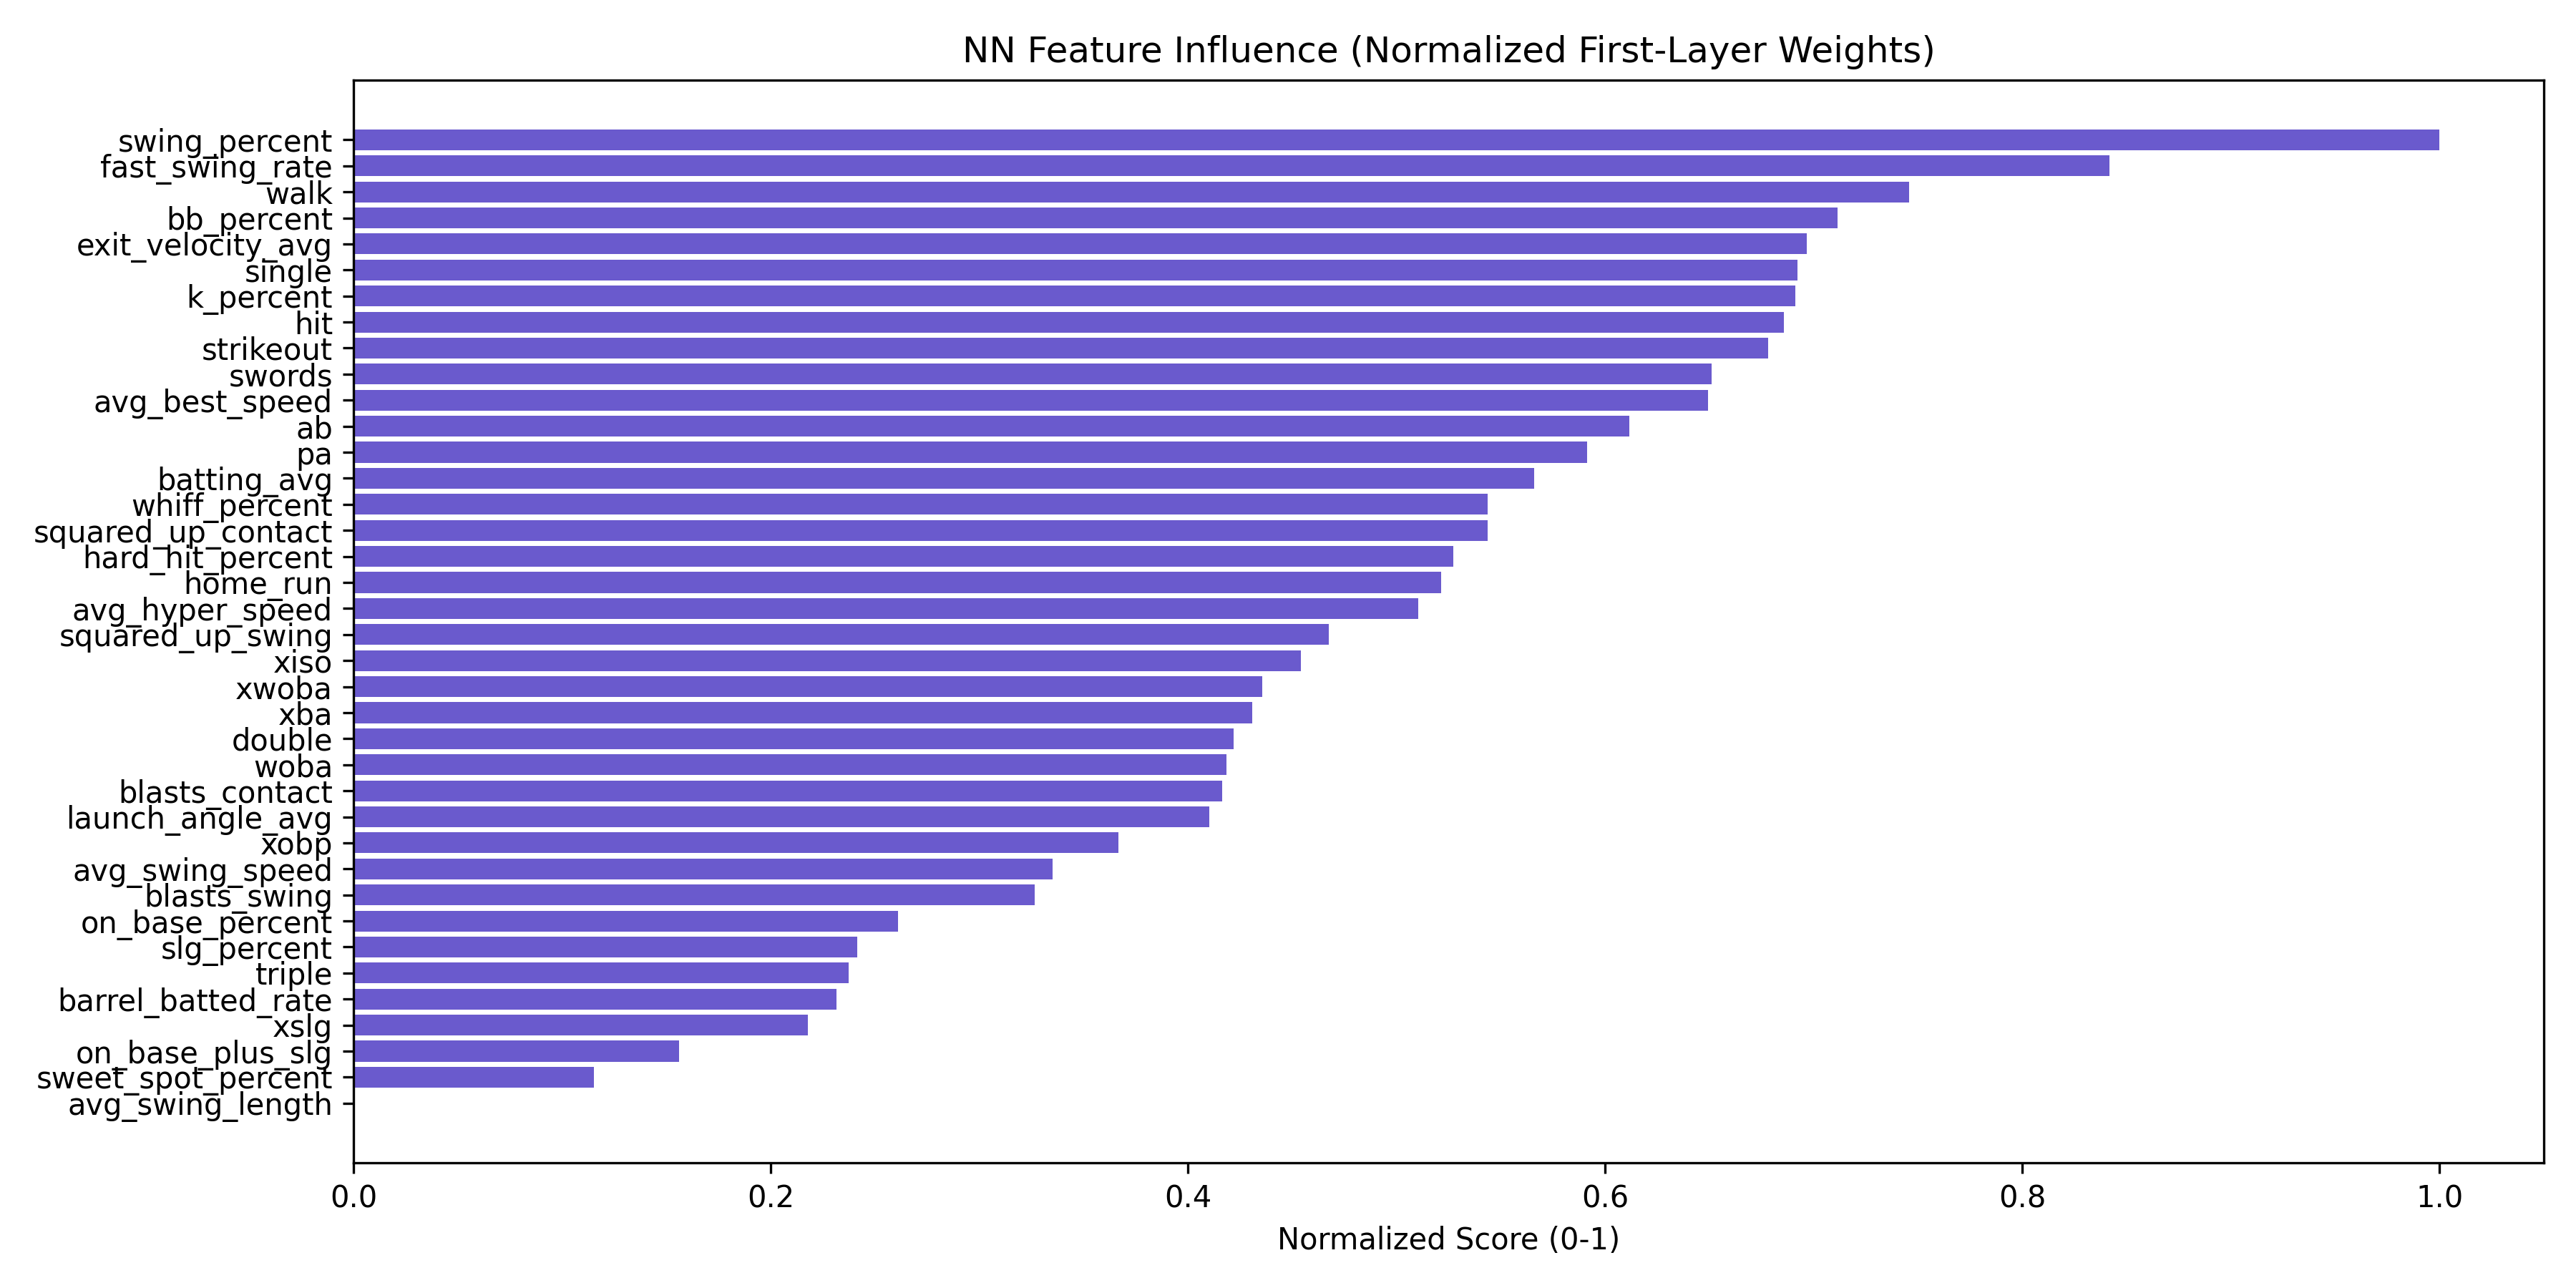

The file beside this chart, header and first rows:
Feature, Raw Score, Normalized Score
swing_percent, 43.17, 1.0
fast_swing_rate, 42.25, 0.8418
walk, 41.69, 0.7457
bb_percent, 41.49, 0.7115
exit_velocity_avg, 41.41, 0.6965
single, 41.38, 0.6922
k_percent, 41.37, 0.6911
hit, 41.34, 0.6856
strikeout, 41.3, 0.6782
swords, 41.14, 0.6509
avg_best_speed, 41.13, 0.6495
ab, 40.91, 0.6117
pa, 40.8, 0.5915
batting_avg, 40.65, 0.5659
whiff_percent, 40.52, 0.5438
squared_up_contact, 40.52, 0.5435
hard_hit_percent, 40.42, 0.5273
home_run, 40.39, 0.5213
avg_hyper_speed, 40.33, 0.5104
squared_up_swing, 40.08, 0.4676
xiso, 40, 0.454
xwoba, 39.89, 0.4355
xba, 39.86, 0.4307
double, 39.81, 0.4218
woba, 39.79, 0.4184
blasts_contact, 39.78, 0.4164
launch_angle_avg, 39.75, 0.4104
xobp, 39.49, 0.3667
avg_swing_speed, 39.31, 0.3352
blasts_swing, 39.26, 0.3266
on_base_percent, 38.88, 0.261
slg_percent, 38.77, 0.2415
triple, 38.74, 0.2372
barrel_batted_rate, 38.71, 0.2314
xslg, 38.63, 0.2178
on_base_plus_slg, 38.27, 0.156
sweet_spot_percent, 38.03, 0.1152
avg_swing_length, 37.36, 0.0
